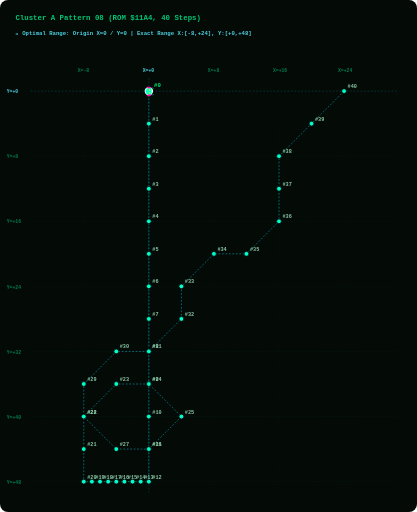
t = 0.00 s
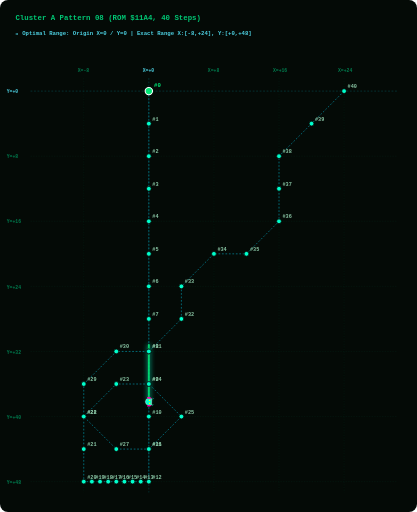
t = 1.88 s
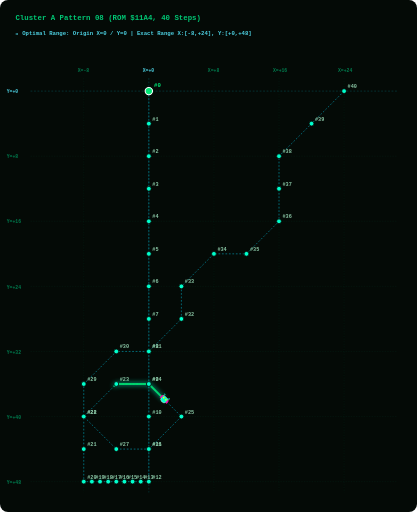
t = 3.75 s
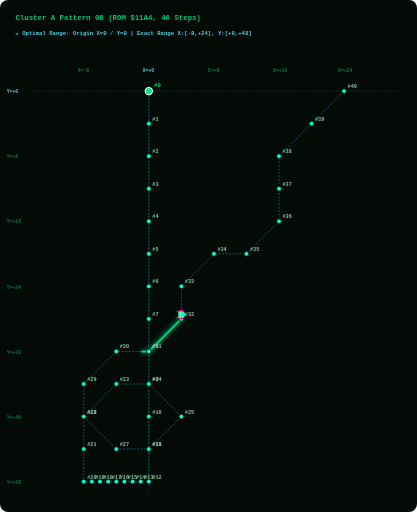
t = 5.63 s

The animated SVG that drew these frames (rendered in a browser with its animation timeline set to each time). Animation: 2 SMIL elements (animate=1,animateMotion=1); one cycle of 7.50 s, repeats indefinitely.

<svg width="960" height="1180" viewBox="0 0 960 1180" xmlns="http://www.w3.org/2000/svg" style="background:#040A06; border-radius:8px;">
  <style>
    .grid-line { fill:none; stroke:#003B26; stroke-width:1.0; stroke-dasharray:3 3; opacity:0.50; }
    .axis-main-line { fill:none; stroke:#00838F; stroke-width:1.2; stroke-dasharray:4 4; opacity:0.60; }
    .axis-label { fill: #007A4D; font-family: monospace; font-size: 11px; font-weight: bold; }
    .origin-label { fill: #4DD0E1; font-family: monospace; font-size: 11px; font-weight: bold; }
    .path { fill:none; stroke:#00B8D4; stroke-width:1.6; stroke-dasharray:4 4; opacity:0.75; }
    .step-dot { fill:#00FFCC; stroke:#040A06; stroke-width:1.8; cursor:pointer; }
    .step-dot:hover { fill:#FFFFFF; stroke:#FF00AA; stroke-width:3.5; r:8.5; }
    .step-num { fill: #88C4A3; font-family: monospace; font-size: 12px; font-weight: bold; pointer-events:none; }
    .start-dot { fill:#00E676; stroke:#FFFFFF; stroke-width:2.5; cursor:pointer; }
    .start-text { fill:#00E676; font-family: monospace; font-size: 13px; font-weight: bold; pointer-events:none; }
    .alien-main { fill:#00FFCC; stroke:#FFFFFF; stroke-width:1; }
    .alien-wing { fill:#FF00AA; }
    .alien-eye { fill:#FFFF00; }
    .title-text { fill: #00C875; font-family: monospace; font-size: 17px; font-weight: bold; }
    .portrait-badge { fill: #4DD0E1; font-family: monospace; font-size: 13px; font-weight: bold; }
  </style>

  <!-- Title &amp; Cyan Origin Grid Header -->
  <text x="35" y="45" class="title-text">Cluster A Pattern 08 (ROM $11A4, 40 Steps)</text>
  <text x="35" y="80" class="portrait-badge">📍 Optimal Range: Origin X=0 / Y=0 | Exact Range X:[-8,+24], Y:[+0,+48]</text>
  
  <!-- LAYER 1: Phoenix Screen Grid Overlay -->
  <line x1="192.5" y1="180" x2="192.5" y2="1135" class="grid-line" /><text x="178.5" y="165" class="axis-label">X=-8</text><line x1="342.5" y1="180" x2="342.5" y2="1135" class="axis-main-line" /><text x="328.5" y="165" class="origin-label">X=+0</text><line x1="492.5" y1="180" x2="492.5" y2="1135" class="grid-line" /><text x="478.5" y="165" class="axis-label">X=+8</text><line x1="642.5" y1="180" x2="642.5" y2="1135" class="grid-line" /><text x="628.5" y="165" class="axis-label">X=+16</text><line x1="792.5" y1="180" x2="792.5" y2="1135" class="grid-line" /><text x="778.5" y="165" class="axis-label">X=+24</text><line x1="70" y1="210.0" x2="915" y2="210.0" class="axis-main-line" /><text x="15" y="215.0" class="origin-label">Y=+0</text><line x1="70" y1="360.0" x2="915" y2="360.0" class="grid-line" /><text x="15" y="365.0" class="axis-label">Y=+8</text><line x1="70" y1="510.0" x2="915" y2="510.0" class="grid-line" /><text x="15" y="515.0" class="axis-label">Y=+16</text><line x1="70" y1="660.0" x2="915" y2="660.0" class="grid-line" /><text x="15" y="665.0" class="axis-label">Y=+24</text><line x1="70" y1="810.0" x2="915" y2="810.0" class="grid-line" /><text x="15" y="815.0" class="axis-label">Y=+32</text><line x1="70" y1="960.0" x2="915" y2="960.0" class="grid-line" /><text x="15" y="965.0" class="axis-label">Y=+40</text><line x1="70" y1="1110.0" x2="915" y2="1110.0" class="grid-line" /><text x="15" y="1115.0" class="axis-label">Y=+48</text>
  
  <!-- LAYER 2: Prescribed Vector Path Line -->
  <path id="patPath" d="M 342.5,210.0 L 342.5,285.0 L 342.5,360.0 L 342.5,435.0 L 342.5,510.0 L 342.5,585.0 L 342.5,660.0 L 342.5,735.0 L 342.5,810.0 L 342.5,885.0 L 342.5,960.0 L 342.5,1035.0 L 342.5,1110.0 L 323.8,1110.0 L 305.0,1110.0 L 286.2,1110.0 L 267.5,1110.0 L 248.8,1110.0 L 230.0,1110.0 L 211.2,1110.0 L 192.5,1110.0 L 192.5,1035.0 L 192.5,960.0 L 267.5,885.0 L 342.5,885.0 L 417.5,960.0 L 342.5,1035.0 L 267.5,1035.0 L 192.5,960.0 L 192.5,885.0 L 267.5,810.0 L 342.5,810.0 L 417.5,735.0 L 417.5,660.0 L 492.5,585.0 L 567.5,585.0 L 642.5,510.0 L 642.5,435.0 L 642.5,360.0 L 717.5,285.0 L 792.5,210.0" class="path" />
  
  <!-- LAYER 3: GLOWING GREEN PATH TRAIL (Renders EXACTLY on path_d and extends STRICTLY BEHIND the alien bug!) -->
  <path d="M 342.5,210.0 L 342.5,285.0 L 342.5,360.0 L 342.5,435.0 L 342.5,510.0 L 342.5,585.0 L 342.5,660.0 L 342.5,735.0 L 342.5,810.0 L 342.5,885.0 L 342.5,960.0 L 342.5,1035.0 L 342.5,1110.0 L 323.8,1110.0 L 305.0,1110.0 L 286.2,1110.0 L 267.5,1110.0 L 248.8,1110.0 L 230.0,1110.0 L 211.2,1110.0 L 192.5,1110.0 L 192.5,1035.0 L 192.5,960.0 L 267.5,885.0 L 342.5,885.0 L 417.5,960.0 L 342.5,1035.0 L 267.5,1035.0 L 192.5,960.0 L 192.5,885.0 L 267.5,810.0 L 342.5,810.0 L 417.5,735.0 L 417.5,660.0 L 492.5,585.0 L 567.5,585.0 L 642.5,510.0 L 642.5,435.0 L 642.5,360.0 L 717.5,285.0 L 792.5,210.0" stroke="#00E676" stroke-width="4.5" stroke-linecap="round" stroke-linejoin="round" fill="none" opacity="0.90" style="filter:drop-shadow(0 0 6px #00FFCC); stroke-dasharray:130.0 2860.7;">
    <animate attributeName="stroke-dashoffset" values="130.0; -2730.7" dur="7.5s" repeatCount="indefinite" />
  </path>

  <!-- LAYER 4: Step Dots &amp; Numbers Along Trajectory -->
  <g class="step-group">
      <title>Step #0 | ROM Byte: 0x00 | Vector dX: +0, dY: +0 | Relative Position: (X=+0, Y=+0)</title>
      <circle cx="342.5" cy="210.0" r="8.5" class="start-dot" />
      <text x="354.5" y="201.0" class="start-text">#0</text>
    </g><g class="step-group">
      <title>Step #1 | ROM Byte: 0x0B | Vector dX: +0, dY: +4 | Relative Position: (X=+0, Y=+4)</title>
      <circle cx="342.5" cy="285.0" r="5.5" class="step-dot" />
      <text x="350.5" y="278.0" class="step-num">#1</text>
    </g><g class="step-group">
      <title>Step #2 | ROM Byte: 0x0C | Vector dX: +0, dY: +4 | Relative Position: (X=+0, Y=+8)</title>
      <circle cx="342.5" cy="360.0" r="5.5" class="step-dot" />
      <text x="350.5" y="353.0" class="step-num">#2</text>
    </g><g class="step-group">
      <title>Step #3 | ROM Byte: 0x0D | Vector dX: +0, dY: +4 | Relative Position: (X=+0, Y=+12)</title>
      <circle cx="342.5" cy="435.0" r="5.5" class="step-dot" />
      <text x="350.5" y="428.0" class="step-num">#3</text>
    </g><g class="step-group">
      <title>Step #4 | ROM Byte: 0x0E | Vector dX: +0, dY: +4 | Relative Position: (X=+0, Y=+16)</title>
      <circle cx="342.5" cy="510.0" r="5.5" class="step-dot" />
      <text x="350.5" y="503.0" class="step-num">#4</text>
    </g><g class="step-group">
      <title>Step #5 | ROM Byte: 0x0B | Vector dX: +0, dY: +4 | Relative Position: (X=+0, Y=+20)</title>
      <circle cx="342.5" cy="585.0" r="5.5" class="step-dot" />
      <text x="350.5" y="578.0" class="step-num">#5</text>
    </g><g class="step-group">
      <title>Step #6 | ROM Byte: 0x0C | Vector dX: +0, dY: +4 | Relative Position: (X=+0, Y=+24)</title>
      <circle cx="342.5" cy="660.0" r="5.5" class="step-dot" />
      <text x="350.5" y="653.0" class="step-num">#6</text>
    </g><g class="step-group">
      <title>Step #7 | ROM Byte: 0x0D | Vector dX: +0, dY: +4 | Relative Position: (X=+0, Y=+28)</title>
      <circle cx="342.5" cy="735.0" r="5.5" class="step-dot" />
      <text x="350.5" y="728.0" class="step-num">#7</text>
    </g><g class="step-group">
      <title>Step #8 | ROM Byte: 0x0E | Vector dX: +0, dY: +4 | Relative Position: (X=+0, Y=+32)</title>
      <circle cx="342.5" cy="810.0" r="5.5" class="step-dot" />
      <text x="350.5" y="803.0" class="step-num">#8</text>
    </g><g class="step-group">
      <title>Step #9 | ROM Byte: 0x0B | Vector dX: +0, dY: +4 | Relative Position: (X=+0, Y=+36)</title>
      <circle cx="342.5" cy="885.0" r="5.5" class="step-dot" />
      <text x="350.5" y="878.0" class="step-num">#9</text>
    </g><g class="step-group">
      <title>Step #10 | ROM Byte: 0x0C | Vector dX: +0, dY: +4 | Relative Position: (X=+0, Y=+40)</title>
      <circle cx="342.5" cy="960.0" r="5.5" class="step-dot" />
      <text x="350.5" y="953.0" class="step-num">#10</text>
    </g><g class="step-group">
      <title>Step #11 | ROM Byte: 0x0D | Vector dX: +0, dY: +4 | Relative Position: (X=+0, Y=+44)</title>
      <circle cx="342.5" cy="1035.0" r="5.5" class="step-dot" />
      <text x="350.5" y="1028.0" class="step-num">#11</text>
    </g><g class="step-group">
      <title>Step #12 | ROM Byte: 0x0E | Vector dX: +0, dY: +4 | Relative Position: (X=+0, Y=+48)</title>
      <circle cx="342.5" cy="1110.0" r="5.5" class="step-dot" />
      <text x="350.5" y="1103.0" class="step-num">#12</text>
    </g><g class="step-group">
      <title>Step #13 | ROM Byte: 0x02 | Vector dX: -1, dY: +0 | Relative Position: (X=-1, Y=+48)</title>
      <circle cx="323.8" cy="1110.0" r="5.5" class="step-dot" />
      <text x="331.8" y="1103.0" class="step-num">#13</text>
    </g><g class="step-group">
      <title>Step #14 | ROM Byte: 0x02 | Vector dX: -1, dY: +0 | Relative Position: (X=-2, Y=+48)</title>
      <circle cx="305.0" cy="1110.0" r="5.5" class="step-dot" />
      <text x="313.0" y="1103.0" class="step-num">#14</text>
    </g><g class="step-group">
      <title>Step #15 | ROM Byte: 0x02 | Vector dX: -1, dY: +0 | Relative Position: (X=-3, Y=+48)</title>
      <circle cx="286.2" cy="1110.0" r="5.5" class="step-dot" />
      <text x="294.2" y="1103.0" class="step-num">#15</text>
    </g><g class="step-group">
      <title>Step #16 | ROM Byte: 0x02 | Vector dX: -1, dY: +0 | Relative Position: (X=-4, Y=+48)</title>
      <circle cx="267.5" cy="1110.0" r="5.5" class="step-dot" />
      <text x="275.5" y="1103.0" class="step-num">#16</text>
    </g><g class="step-group">
      <title>Step #17 | ROM Byte: 0x02 | Vector dX: -1, dY: +0 | Relative Position: (X=-5, Y=+48)</title>
      <circle cx="248.8" cy="1110.0" r="5.5" class="step-dot" />
      <text x="256.8" y="1103.0" class="step-num">#17</text>
    </g><g class="step-group">
      <title>Step #18 | ROM Byte: 0x02 | Vector dX: -1, dY: +0 | Relative Position: (X=-6, Y=+48)</title>
      <circle cx="230.0" cy="1110.0" r="5.5" class="step-dot" />
      <text x="238.0" y="1103.0" class="step-num">#18</text>
    </g><g class="step-group">
      <title>Step #19 | ROM Byte: 0x02 | Vector dX: -1, dY: +0 | Relative Position: (X=-7, Y=+48)</title>
      <circle cx="211.2" cy="1110.0" r="5.5" class="step-dot" />
      <text x="219.2" y="1103.0" class="step-num">#19</text>
    </g><g class="step-group">
      <title>Step #20 | ROM Byte: 0x02 | Vector dX: -1, dY: +0 | Relative Position: (X=-8, Y=+48)</title>
      <circle cx="192.5" cy="1110.0" r="5.5" class="step-dot" />
      <text x="200.5" y="1103.0" class="step-num">#20</text>
    </g><g class="step-group">
      <title>Step #21 | ROM Byte: 0x05 | Vector dX: +0, dY: -4 | Relative Position: (X=-8, Y=+44)</title>
      <circle cx="192.5" cy="1035.0" r="5.5" class="step-dot" />
      <text x="200.5" y="1028.0" class="step-num">#21</text>
    </g><g class="step-group">
      <title>Step #22 | ROM Byte: 0x05 | Vector dX: +0, dY: -4 | Relative Position: (X=-8, Y=+40)</title>
      <circle cx="192.5" cy="960.0" r="5.5" class="step-dot" />
      <text x="200.5" y="953.0" class="step-num">#22</text>
    </g><g class="step-group">
      <title>Step #23 | ROM Byte: 0x18 | Vector dX: +4, dY: -4 | Relative Position: (X=-4, Y=+36)</title>
      <circle cx="267.5" cy="885.0" r="5.5" class="step-dot" />
      <text x="275.5" y="878.0" class="step-num">#23</text>
    </g><g class="step-group">
      <title>Step #24 | ROM Byte: 0x03 | Vector dX: +4, dY: +0 | Relative Position: (X=+0, Y=+36)</title>
      <circle cx="342.5" cy="885.0" r="5.5" class="step-dot" />
      <text x="350.5" y="878.0" class="step-num">#24</text>
    </g><g class="step-group">
      <title>Step #25 | ROM Byte: 0x19 | Vector dX: +4, dY: +4 | Relative Position: (X=+4, Y=+40)</title>
      <circle cx="417.5" cy="960.0" r="5.5" class="step-dot" />
      <text x="425.5" y="953.0" class="step-num">#25</text>
    </g><g class="step-group">
      <title>Step #26 | ROM Byte: 0x1A | Vector dX: -4, dY: +4 | Relative Position: (X=+0, Y=+44)</title>
      <circle cx="342.5" cy="1035.0" r="5.5" class="step-dot" />
      <text x="350.5" y="1028.0" class="step-num">#26</text>
    </g><g class="step-group">
      <title>Step #27 | ROM Byte: 0x04 | Vector dX: -4, dY: +0 | Relative Position: (X=-4, Y=+44)</title>
      <circle cx="267.5" cy="1035.0" r="5.5" class="step-dot" />
      <text x="275.5" y="1028.0" class="step-num">#27</text>
    </g><g class="step-group">
      <title>Step #28 | ROM Byte: 0x1B | Vector dX: -4, dY: -4 | Relative Position: (X=-8, Y=+40)</title>
      <circle cx="192.5" cy="960.0" r="5.5" class="step-dot" />
      <text x="200.5" y="953.0" class="step-num">#28</text>
    </g><g class="step-group">
      <title>Step #29 | ROM Byte: 0x05 | Vector dX: +0, dY: -4 | Relative Position: (X=-8, Y=+36)</title>
      <circle cx="192.5" cy="885.0" r="5.5" class="step-dot" />
      <text x="200.5" y="878.0" class="step-num">#29</text>
    </g><g class="step-group">
      <title>Step #30 | ROM Byte: 0x18 | Vector dX: +4, dY: -4 | Relative Position: (X=-4, Y=+32)</title>
      <circle cx="267.5" cy="810.0" r="5.5" class="step-dot" />
      <text x="275.5" y="803.0" class="step-num">#30</text>
    </g><g class="step-group">
      <title>Step #31 | ROM Byte: 0x03 | Vector dX: +4, dY: +0 | Relative Position: (X=+0, Y=+32)</title>
      <circle cx="342.5" cy="810.0" r="5.5" class="step-dot" />
      <text x="350.5" y="803.0" class="step-num">#31</text>
    </g><g class="step-group">
      <title>Step #32 | ROM Byte: 0x1F | Vector dX: +4, dY: -4 | Relative Position: (X=+4, Y=+28)</title>
      <circle cx="417.5" cy="735.0" r="5.5" class="step-dot" />
      <text x="425.5" y="728.0" class="step-num">#32</text>
    </g><g class="step-group">
      <title>Step #33 | ROM Byte: 0x05 | Vector dX: +0, dY: -4 | Relative Position: (X=+4, Y=+24)</title>
      <circle cx="417.5" cy="660.0" r="5.5" class="step-dot" />
      <text x="425.5" y="653.0" class="step-num">#33</text>
    </g><g class="step-group">
      <title>Step #34 | ROM Byte: 0x18 | Vector dX: +4, dY: -4 | Relative Position: (X=+8, Y=+20)</title>
      <circle cx="492.5" cy="585.0" r="5.5" class="step-dot" />
      <text x="500.5" y="578.0" class="step-num">#34</text>
    </g><g class="step-group">
      <title>Step #35 | ROM Byte: 0x03 | Vector dX: +4, dY: +0 | Relative Position: (X=+12, Y=+20)</title>
      <circle cx="567.5" cy="585.0" r="5.5" class="step-dot" />
      <text x="575.5" y="578.0" class="step-num">#35</text>
    </g><g class="step-group">
      <title>Step #36 | ROM Byte: 0x1F | Vector dX: +4, dY: -4 | Relative Position: (X=+16, Y=+16)</title>
      <circle cx="642.5" cy="510.0" r="5.5" class="step-dot" />
      <text x="650.5" y="503.0" class="step-num">#36</text>
    </g><g class="step-group">
      <title>Step #37 | ROM Byte: 0x05 | Vector dX: +0, dY: -4 | Relative Position: (X=+16, Y=+12)</title>
      <circle cx="642.5" cy="435.0" r="5.5" class="step-dot" />
      <text x="650.5" y="428.0" class="step-num">#37</text>
    </g><g class="step-group">
      <title>Step #38 | ROM Byte: 0x05 | Vector dX: +0, dY: -4 | Relative Position: (X=+16, Y=+8)</title>
      <circle cx="642.5" cy="360.0" r="5.5" class="step-dot" />
      <text x="650.5" y="353.0" class="step-num">#38</text>
    </g><g class="step-group">
      <title>Step #39 | ROM Byte: 0x18 | Vector dX: +4, dY: -4 | Relative Position: (X=+20, Y=+4)</title>
      <circle cx="717.5" cy="285.0" r="5.5" class="step-dot" />
      <text x="725.5" y="278.0" class="step-num">#39</text>
    </g><g class="step-group">
      <title>Step #40 | ROM Byte: 0x1F | Vector dX: +4, dY: -4 | Relative Position: (X=+24, Y=+0)</title>
      <circle cx="792.5" cy="210.0" r="5.5" class="step-dot" />
      <text x="800.5" y="203.0" class="step-num">#40</text>
    </g>
  
  <!-- LAYER 5: Authentic 8-Bit Phoenix Alien Bug Moving Sprite -->
  <g>
    <animateMotion path="M 342.5,210.0 L 342.5,285.0 L 342.5,360.0 L 342.5,435.0 L 342.5,510.0 L 342.5,585.0 L 342.5,660.0 L 342.5,735.0 L 342.5,810.0 L 342.5,885.0 L 342.5,960.0 L 342.5,1035.0 L 342.5,1110.0 L 323.8,1110.0 L 305.0,1110.0 L 286.2,1110.0 L 267.5,1110.0 L 248.8,1110.0 L 230.0,1110.0 L 211.2,1110.0 L 192.5,1110.0 L 192.5,1035.0 L 192.5,960.0 L 267.5,885.0 L 342.5,885.0 L 417.5,960.0 L 342.5,1035.0 L 267.5,1035.0 L 192.5,960.0 L 192.5,885.0 L 267.5,810.0 L 342.5,810.0 L 417.5,735.0 L 417.5,660.0 L 492.5,585.0 L 567.5,585.0 L 642.5,510.0 L 642.5,435.0 L 642.5,360.0 L 717.5,285.0 L 792.5,210.0" dur="7.5s" begin="0s" repeatCount="indefinite" rotate="auto" />
    
    <!-- Authentic Phoenix Alien Bug Sprite (Positioned facing forward at origin x=0, y=0) -->
    <g transform="translate(-10, -10) scale(0.9)">
      <path d="M 6,2 L 4,0 L 2,2 M 18,2 L 20,0 L 22,2" stroke="#00FFCC" stroke-width="1.5" fill="none" />
      <path d="M 4,4 L 20,4 L 22,10 L 18,18 L 12,20 L 6,18 L 2,10 Z" class="alien-main" />
      <path d="M 0,8 L 4,4 L 4,14 L 0,16 Z M 24,8 L 20,4 L 20,14 L 24,16 Z" class="alien-wing" />
      <circle cx="8" cy="9" r="2" class="alien-eye" />
      <circle cx="16" cy="9" r="2" class="alien-eye" />
    </g>
  </g>
</svg>
